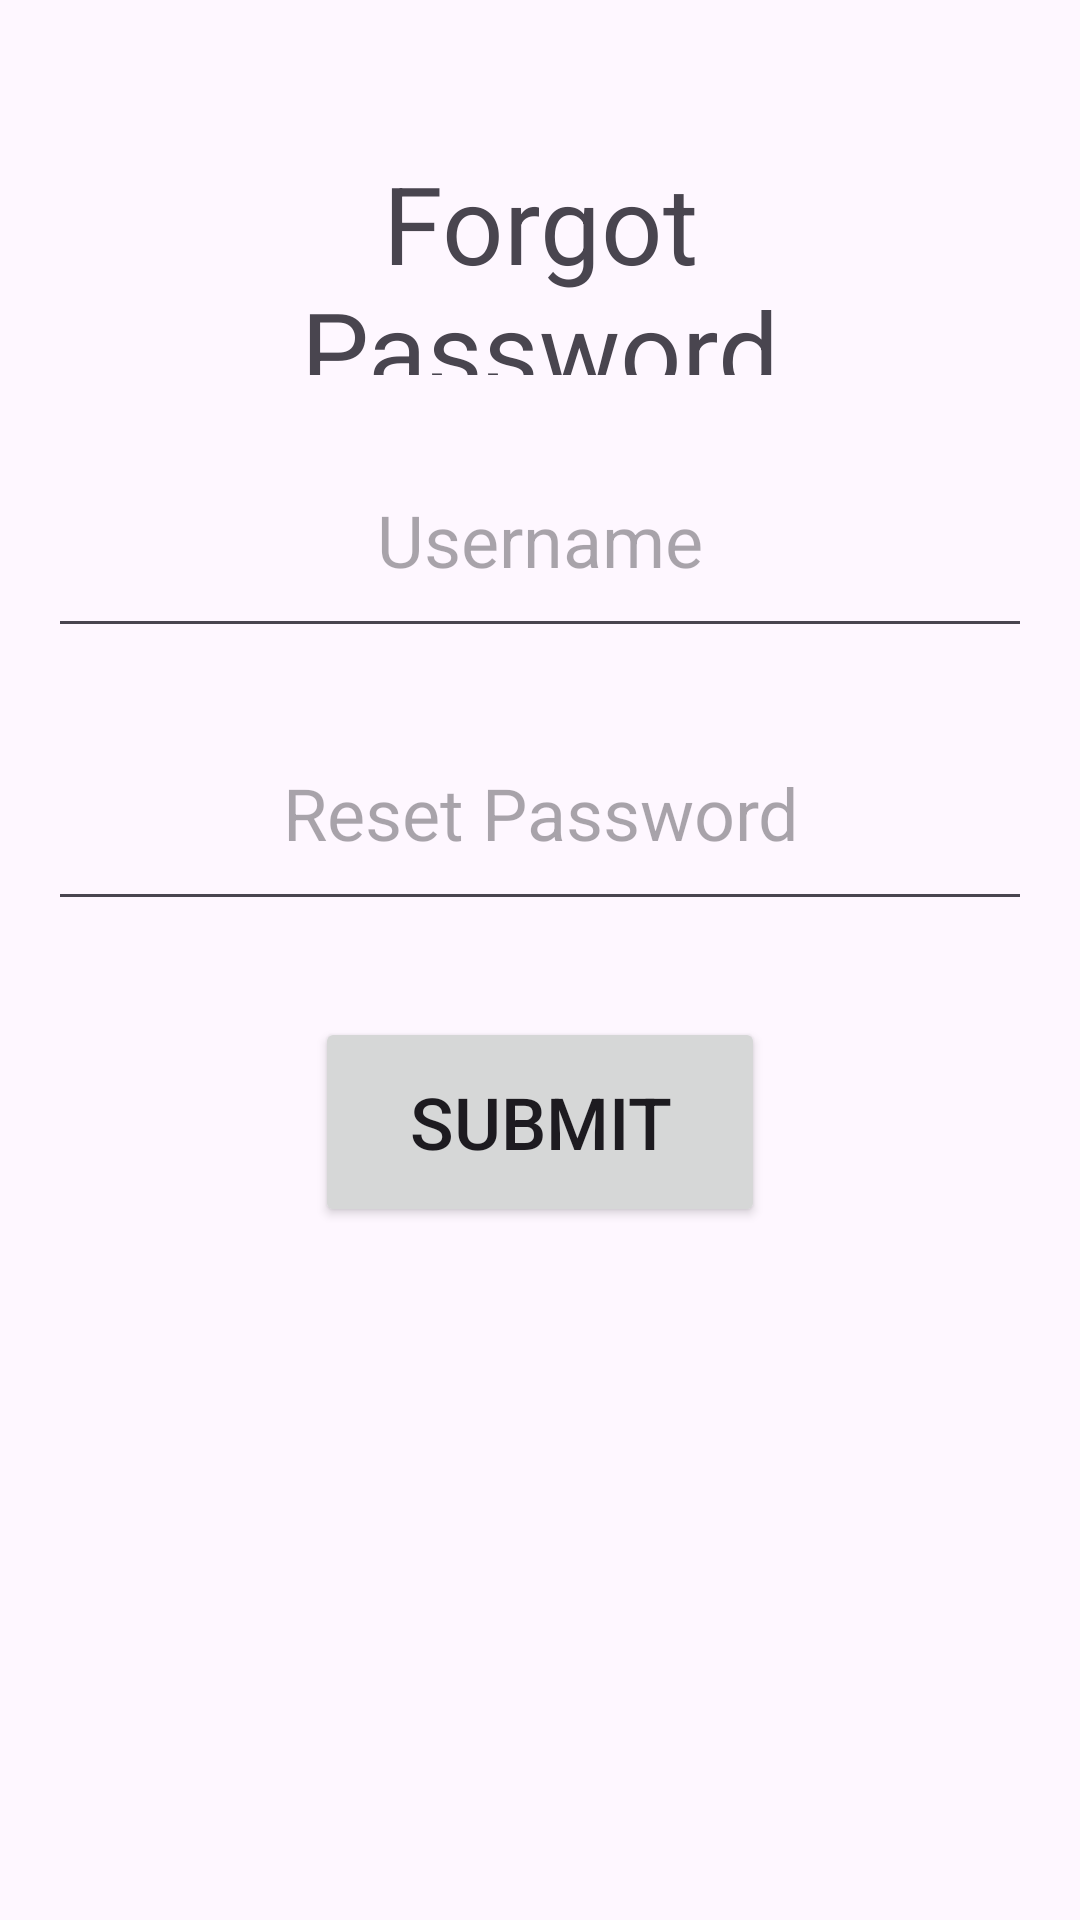

Write the Android layout XML for this screen, with the resource values it uses.
<!-- AndroidManifest.xml: application theme Theme.Group06Project02 -->
<!-- res/layout/activity_forgot_password.xml -->
<?xml version="1.0" encoding="utf-8"?>
<androidx.constraintlayout.widget.ConstraintLayout xmlns:android="http://schemas.android.com/apk/res/android"
  xmlns:app="http://schemas.android.com/apk/res-auto"
  xmlns:tools="http://schemas.android.com/tools"
  android:id="@+id/main"
  android:layout_width="match_parent"
  android:layout_height="match_parent"
  tools:context=".ForgotPasswordActivity">

  <TextView
    android:id="@+id/forgotPasswordTextView"
    android:layout_width="match_parent"
    android:layout_height="75dp"
    android:layout_margin="50dp"
    android:layout_marginTop="100dp"
    android:gravity="center"
    android:text="@string/forgot_password_text"
    android:textSize="36sp"
    app:layout_constraintEnd_toEndOf="parent"
    app:layout_constraintStart_toStartOf="parent"
    app:layout_constraintTop_toTopOf="parent" />

  <EditText
    android:id="@+id/userNameLoginEditText"
    android:layout_width="match_parent"
    android:layout_height="75dp"
    android:layout_margin="16dp"
    android:autofillHints="Please enter username"
    android:gravity="center"
    android:hint="@string/username"
    android:inputType="text"
    android:textSize="24sp"
    app:layout_constraintEnd_toEndOf="parent"
    app:layout_constraintStart_toStartOf="parent"
    app:layout_constraintTop_toBottomOf="@+id/forgotPasswordTextView" />

  
  
  
  
  
  
  
  
  
  
  
  
  

  <EditText
    android:id="@+id/resetPasswordEditText"
    android:layout_width="match_parent"
    android:layout_height="75dp"
    android:layout_margin="16dp"
    android:autofillHints="Please enter a reset password"
    android:gravity="center"
    android:hint="@string/reset_password"
    android:inputType="textPassword"
    android:textSize="24sp"
    app:layout_constraintEnd_toEndOf="parent"
    app:layout_constraintStart_toStartOf="parent"
    app:layout_constraintTop_toBottomOf="@id/userNameLoginEditText" />

  <Button
    android:id="@+id/submitButton"
    android:layout_width="150dp"
    android:layout_height="70dp"
    android:layout_margin="32dp"
    android:text="@string/submit"
    android:textSize="24sp"
    app:layout_constraintEnd_toEndOf="parent"
    app:layout_constraintStart_toStartOf="parent"
    app:layout_constraintTop_toBottomOf="@id/resetPasswordEditText" />

</androidx.constraintlayout.widget.ConstraintLayout>
<!-- resources referenced by this layout -->
<resources>
  <string name="email_address">Email Address</string>
  <string name="forgot_password_text">Forgot Password</string>
  <string name="reset_password">Reset Password</string>
  <string name="submit">Submit</string>
  <string name="username">Username</string>
  <style name="Theme.Group06Project02" parent="Base.Theme.Group06Project02" />
  <style name="Base.Theme.Group06Project02" parent="Theme.Material3.DayNight.NoActionBar">
          
          
      </style>
</resources>
